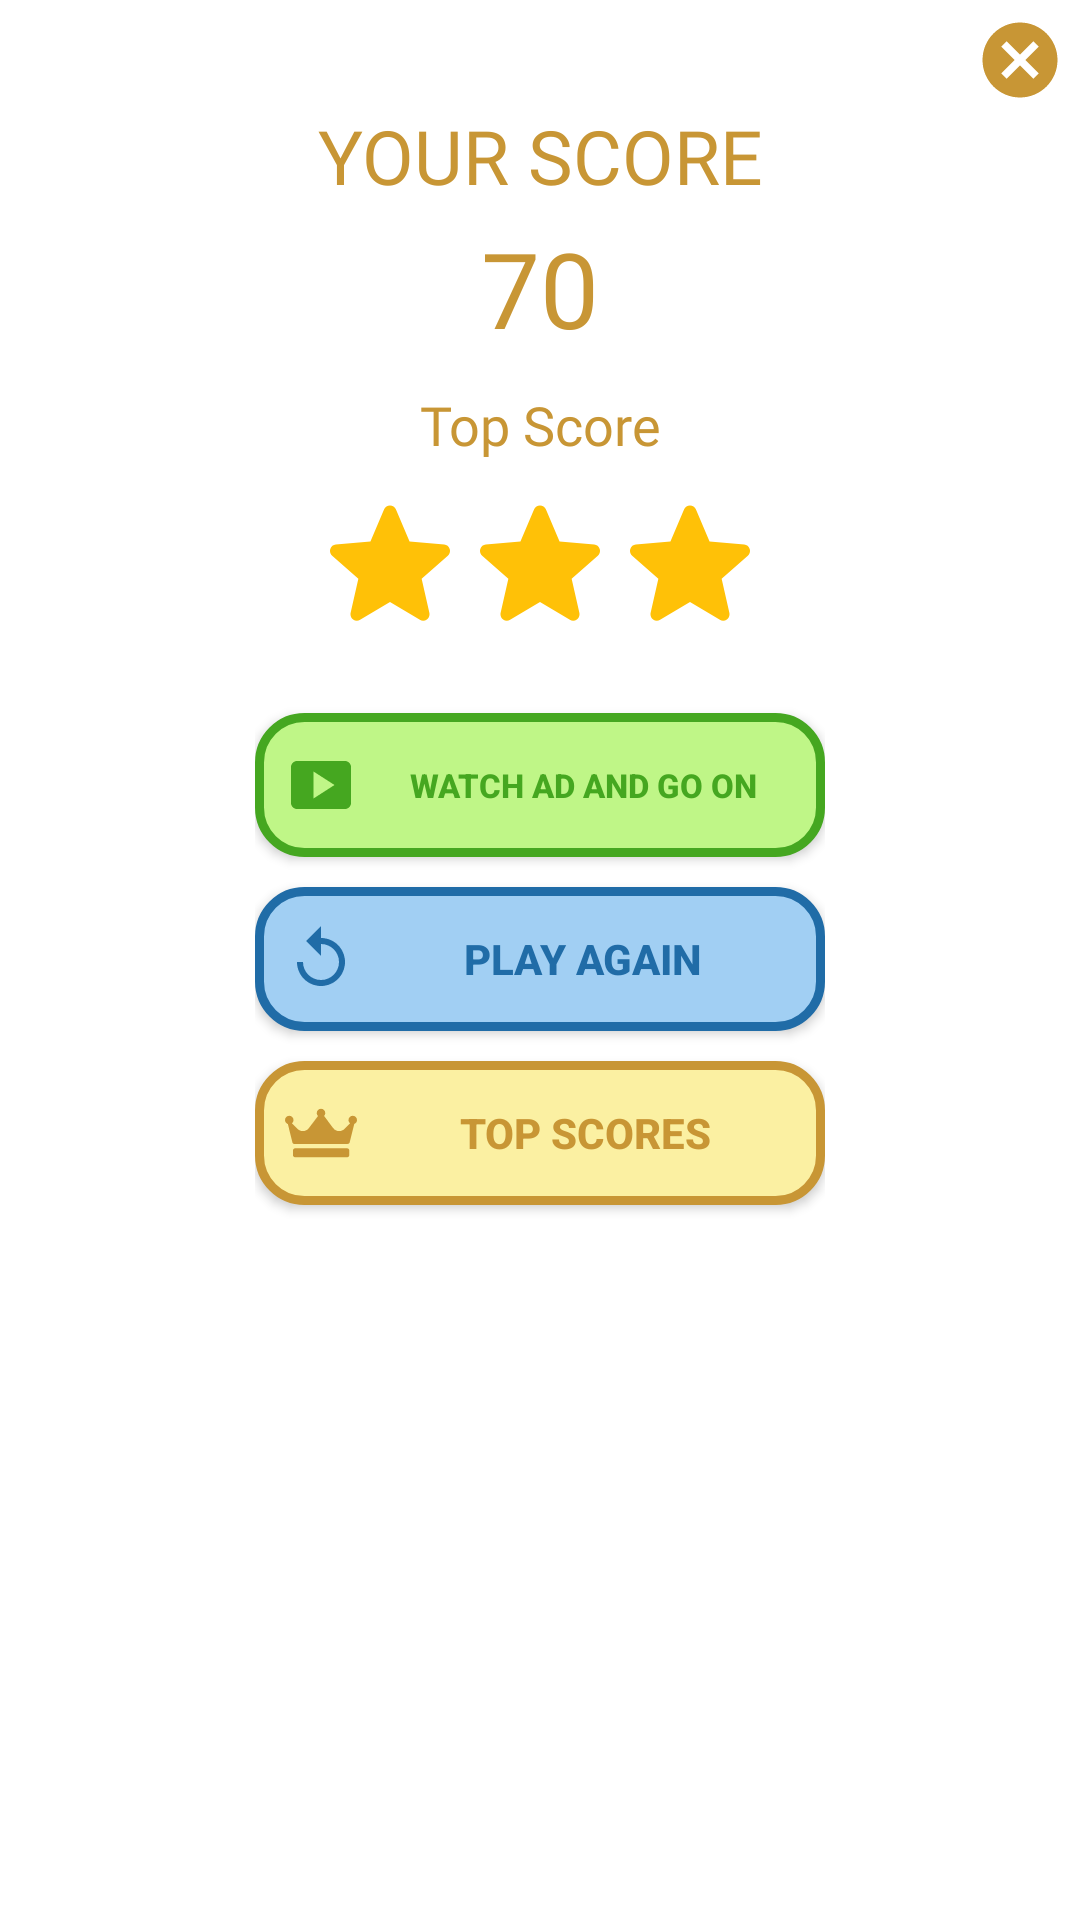

Produce the Android XML layout that renders to this screen, including the resource entries it uses.
<!-- AndroidManifest.xml: application theme Theme.Mathmaster -->
<!-- res/layout/pop_up_sonsuz_mod.xml -->
<?xml version="1.0" encoding="utf-8"?>
<androidx.constraintlayout.widget.ConstraintLayout
    xmlns:android="http://schemas.android.com/apk/res/android"
    xmlns:app="http://schemas.android.com/apk/res-auto"
    xmlns:tools="http://schemas.android.com/tools"
    android:layout_width="wrap_content"
    android:layout_height="wrap_content"
    android:background="@drawable/border_for_popup3"
    android:gravity="center"
    android:orientation="vertical"
    android:layout_gravity="center">


    <ImageView
        android:id="@+id/carpi"
        android:layout_width="wrap_content"
        android:layout_height="wrap_content"
        android:src="@drawable/ic_baseline_cancel_24"
        android:layout_marginEnd="5dp"
        android:layout_marginTop="5dp"
        app:layout_constraintEnd_toEndOf="parent"
        app:layout_constraintTop_toTopOf="parent" />

    <androidx.constraintlayout.widget.ConstraintLayout
        android:layout_width="wrap_content"
        android:layout_height="wrap_content"
        android:paddingEnd="40dp"
        android:paddingStart="40dp"
        app:layout_constraintEnd_toEndOf="parent"
        app:layout_constraintStart_toStartOf="parent"
        app:layout_constraintTop_toBottomOf="@+id/carpi">

        <TextView
            android:id="@+id/skorunText"
            android:layout_width="wrap_content"
            android:layout_height="wrap_content"
            android:fontFamily="@font/fredoka_one"
            android:text="@string/skorun"
            android:textColor="#C89635"
            android:textSize="25sp"
            app:layout_constraintEnd_toEndOf="parent"
            app:layout_constraintStart_toStartOf="parent"
            app:layout_constraintTop_toTopOf="parent"

            />

        <TextView
            android:id="@+id/skorunRakam"
            android:layout_width="wrap_content"
            android:layout_height="wrap_content"
            android:layout_centerVertical="true"
            android:fontFamily="@font/fredoka_one"
            android:text="70"
            android:textColor="#C89635"
            android:textSize="35sp"
            android:layout_marginTop="4dp"
            app:layout_constraintEnd_toEndOf="parent"
            app:layout_constraintStart_toStartOf="parent"
            app:layout_constraintTop_toBottomOf="@+id/skorunText" />

        <TextView
            android:id="@+id/enYuksekSkorText"
            android:layout_width="wrap_content"
            android:layout_height="wrap_content"
            android:layout_marginTop="10dp"
            android:fontFamily="@font/fredoka_one"
            android:text="@string/en_yuksek_skor"
            android:textColor="#C89635"
            android:textSize="18sp"
            app:layout_constraintEnd_toEndOf="parent"
            app:layout_constraintStart_toStartOf="parent"
            app:layout_constraintTop_toBottomOf="@+id/skorunRakam" />



        <androidx.appcompat.widget.LinearLayoutCompat
            android:layout_width="wrap_content"
            android:layout_height="wrap_content"
            android:id="@+id/imageViewTrophy"
            android:layout_marginTop="10dp"
            app:layout_constraintEnd_toEndOf="parent"
            app:layout_constraintStart_toStartOf="parent"
            app:layout_constraintTop_toBottomOf="@+id/enYuksekSkorText"
            android:orientation="horizontal">

            <ImageView
                android:layout_width="40dp"
                android:layout_height="40dp"
                android:layout_marginEnd="10dp"
                android:layout_below="@+id/skorunRakam"
                android:layout_marginTop="4dp"
                android:src="@drawable/ic_star"
                app:layout_constraintEnd_toEndOf="parent"
                app:layout_constraintStart_toStartOf="parent"
                app:layout_constraintTop_toBottomOf="@+id/enYuksekSkorText" />


            <ImageView
                android:layout_width="40dp"
                android:layout_height="40dp"
                android:layout_marginEnd="10dp"
                android:layout_below="@+id/skorunRakam"
                android:layout_marginTop="4dp"
                android:src="@drawable/ic_star"
                app:layout_constraintEnd_toEndOf="parent"
                app:layout_constraintStart_toStartOf="parent"
                app:layout_constraintTop_toBottomOf="@+id/enYuksekSkorText" />



            <ImageView
                android:layout_width="40dp"
                android:layout_height="40dp"
                android:layout_below="@+id/skorunRakam"
                android:layout_marginTop="4dp"
                android:src="@drawable/ic_star"
                app:layout_constraintEnd_toEndOf="parent"
                app:layout_constraintStart_toStartOf="parent"
                app:layout_constraintTop_toBottomOf="@+id/enYuksekSkorText" />


        </androidx.appcompat.widget.LinearLayoutCompat>

        <androidx.appcompat.widget.AppCompatButton
            android:drawableLeft="@drawable/ic_baseline_smart_display_24"
            android:drawablePadding="5dp"
            android:id="@+id/reklamIzleVeDevamEt"
            android:layout_width="wrap_content"
            android:layout_height="wrap_content"
            android:minWidth="190dp"
            android:background="@drawable/button_bg_reklam_izle"
            android:paddingStart="10dp"
            android:paddingEnd="10dp"
            android:text="@string/reklam_izle_devam_et"
            android:textColor="#45A720"
            android:textSize="11dp"
            android:layout_marginTop="30dp"
            android:textStyle="bold"
            app:layout_constraintEnd_toEndOf="parent"
            app:layout_constraintStart_toStartOf="parent"
            app:layout_constraintTop_toBottomOf="@+id/imageViewTrophy" />


        <androidx.appcompat.widget.AppCompatButton
            android:drawableLeft="@drawable/ic_baseline_replay_24"
            android:drawablePadding="5dp"
            android:id="@+id/tekrarOynaButton"
            android:layout_width="wrap_content"
            android:layout_height="wrap_content"
            android:minWidth="190dp"
            android:background="@drawable/button_bg_tekrar_oyna"
            android:paddingStart="10dp"
            android:paddingEnd="10dp"
            android:text="@string/tekrar_oyna"
            android:textColor="#206CA7"
            android:textStyle="bold"
            android:layout_marginTop="10dp"
            app:layout_constraintBottom_toTopOf="@+id/en_yuksek_skorlar"
            app:layout_constraintEnd_toEndOf="parent"
            app:layout_constraintStart_toStartOf="parent"
            app:layout_constraintTop_toBottomOf="@+id/reklamIzleVeDevamEt" />

        <androidx.appcompat.widget.AppCompatButton
            android:drawableLeft="@drawable/ic_crown2"
            android:drawablePadding="6dp"
            android:id="@+id/en_yuksek_skorlar"
            android:layout_width="wrap_content"
            android:layout_height="wrap_content"
            android:minWidth="190dp"
            android:background="@drawable/button_bg3"
            android:paddingStart="10dp"
            android:paddingEnd="10dp"
            android:text="@string/en_yuksek_skorlar"
            android:textColor="#C89635"
            android:textStyle="bold"
            android:layout_marginTop="10dp"
            android:layout_marginBottom="15dp"
            app:layout_constraintBottom_toBottomOf="parent"
            app:layout_constraintEnd_toEndOf="parent"
            app:layout_constraintStart_toStartOf="parent"
            app:layout_constraintTop_toBottomOf="@+id/tekrarOynaButton" />



    </androidx.constraintlayout.widget.ConstraintLayout>




</androidx.constraintlayout.widget.ConstraintLayout>
<!-- resources referenced by this layout -->
<resources>
  <!-- drawable button_bg3 (drawable) -->
  <?xml version="1.0" encoding="utf-8"?>
  <shape xmlns:android="http://schemas.android.com/apk/res/android"
      android:shape="rectangle"
      >
  
              <solid android:color="#FBF0A2"/>
              <corners android:radius="15dp"/>
              <stroke android:color="#C89635"
                  android:width="3dp" />
  
  </shape>
  <!-- drawable button_bg_reklam_izle (drawable) -->
  <?xml version="1.0" encoding="utf-8"?>
  <shape xmlns:android="http://schemas.android.com/apk/res/android"
      android:shape="rectangle"
      >
  
      <solid android:color="#BFF687"/>
      <corners android:radius="15dp"/>
      <stroke android:color="#45A720"
          android:width="3dp" />
  
  </shape>
  <!-- drawable button_bg_tekrar_oyna (drawable) -->
  <?xml version="1.0" encoding="utf-8"?>
  <shape xmlns:android="http://schemas.android.com/apk/res/android"
      android:shape="rectangle"
      >
  
      <solid android:color="#A1CFF3"/>
      <corners android:radius="15dp"/>
      <stroke android:color="#206CA7"
          android:width="3dp" />
  
  </shape>
  <!-- drawable ic_baseline_cancel_24 (drawable) -->
  <vector android:height="30dp" android:tint="#C89635"
      android:viewportHeight="24" android:viewportWidth="24"
      android:width="30dp" xmlns:android="http://schemas.android.com/apk/res/android">
      <path android:fillColor="@android:color/white" android:pathData="M12,2C6.47,2 2,6.47 2,12s4.47,10 10,10 10,-4.47 10,-10S17.53,2 12,2zM17,15.59L15.59,17 12,13.41 8.41,17 7,15.59 10.59,12 7,8.41 8.41,7 12,10.59 15.59,7 17,8.41 13.41,12 17,15.59z"/>
  </vector>
  <!-- drawable ic_baseline_replay_24 (drawable) -->
  <vector android:height="24dp" android:tint="#206CA7"
      android:viewportHeight="24" android:viewportWidth="24"
      android:width="24dp" xmlns:android="http://schemas.android.com/apk/res/android">
      <path android:fillColor="@android:color/white" android:pathData="M12,5V1L7,6l5,5V7c3.31,0 6,2.69 6,6s-2.69,6 -6,6 -6,-2.69 -6,-6H4c0,4.42 3.58,8 8,8s8,-3.58 8,-8 -3.58,-8 -8,-8z"/>
  </vector>
  <!-- drawable ic_baseline_smart_display_24 (drawable) -->
  <vector android:height="24dp" android:tint="#45A720"
      android:viewportHeight="24" android:viewportWidth="24"
      android:width="24dp" xmlns:android="http://schemas.android.com/apk/res/android">
      <path android:fillColor="@android:color/white" android:pathData="M20,4H4C2.9,4 2,4.9 2,6v12c0,1.1 0.9,2 2,2h16c1.1,0 2,-0.9 2,-2V6C22,4.9 21.1,4 20,4zM9.5,16.5v-9l7,4.5L9.5,16.5z"/>
  </vector>
  <string name="en_yuksek_skor">Top Score</string>
  <string name="en_yuksek_skorlar">Top Scores</string>
  <string name="reklam_izle_devam_et">Watch ad and go on</string>
  <string name="skorun">YOUR SCORE</string>
  <string name="tekrar_oyna">PLAY AGAIN</string>
  <style name="Theme.Mathmaster" parent="Theme.MaterialComponents.DayNight.DarkActionBar">
          
          <item name="colorPrimary">@color/purple_500</item>
          <item name="colorPrimaryVariant">@color/purple_700</item>
          <item name="colorOnPrimary">@color/white</item>
          
          <item name="colorSecondary">@color/teal_200</item>
          <item name="colorSecondaryVariant">@color/teal_700</item>
          <item name="colorOnSecondary">@color/black</item>
          
          <item name="android:statusBarColor" tools:targetApi="l">?attr/colorPrimaryVariant</item>
          <item name="android:forceDarkAllowed" tools:targetApi="q">false</item>
  
          
      </style>
  <color name="purple_500">#FF6200EE</color>
  <color name="purple_700">#FF3700B3</color>
  <color name="white">#FFFFFFFF</color>
  <color name="teal_200">#FF03DAC5</color>
  <color name="teal_700">#FF018786</color>
  <color name="black">#FF000000</color>
</resources>
